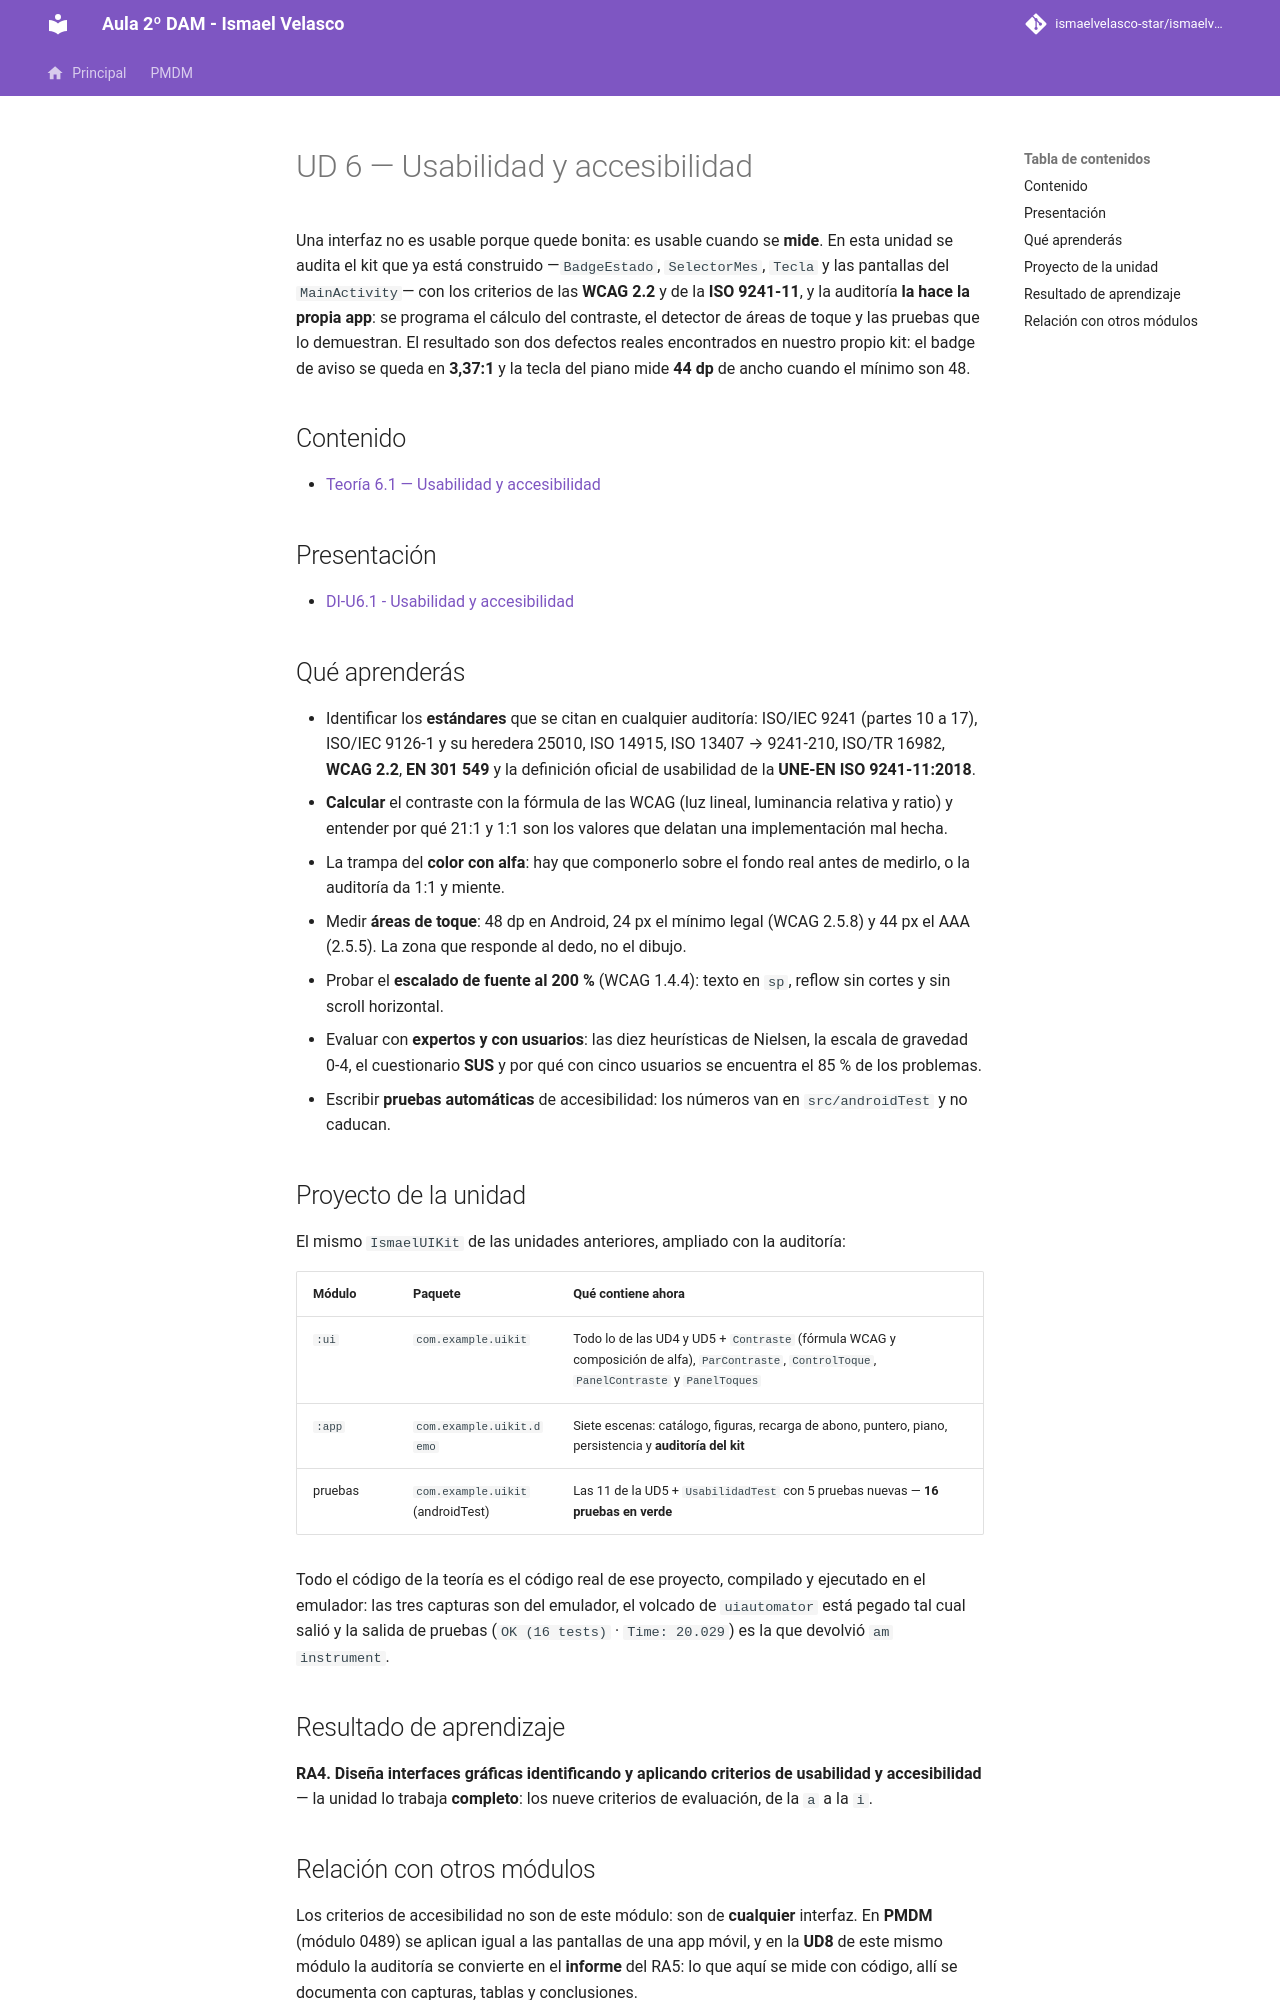

repository: IsmaelAndroid/ismaelvelasco-star.github.io · page: section2/u06/index.html · generator: mkdocs

---
title: "UD 6 - Usabilidad y accesibilidad"
description: "Índice de la unidad 6: los estándares de usabilidad y accesibilidad, el contraste calculado con la fórmula de las WCAG, las áreas de toque de 48 dp, el escalado de fuente al 200 % y las pruebas con expertos y usuarios (RA4 completo)."
authors:
    - Ismael Velasco
date: 2026-10-27
icon: "material/human-wheelchair"
permalink: /di/unidad6/
categories:
    - DI
tags:
    - DI
    - Jetpack Compose
    - usabilidad
    - accesibilidad
    - WCAG
---

# UD 6 — Usabilidad y accesibilidad

Una interfaz no es usable porque quede bonita: es usable cuando se **mide**. En esta unidad se audita el
kit que ya está construido —`BadgeEstado`, `SelectorMes`, `Tecla` y las pantallas del `MainActivity`— con
los criterios de las **WCAG 2.2** y de la **ISO 9241-11**, y la auditoría **la hace la propia app**: se
programa el cálculo del contraste, el detector de áreas de toque y las pruebas que lo demuestran. El
resultado son dos defectos reales encontrados en nuestro propio kit: el badge de aviso se queda en
**3,37:1** y la tecla del piano mide **44 dp** de ancho cuando el mínimo son 48.

## Contenido

- [Teoría 6.1 — Usabilidad y accesibilidad](teoria/DI-U6.1.-UsabilidadYAccesibilidad.md)

## Presentación

- [DI-U6.1 - Usabilidad y accesibilidad](https://revilofe.github.io/slides/section6-di/DI-U6.1.-UsabilidadYAccesibilidad.html)

## Qué aprenderás

- Identificar los **estándares** que se citan en cualquier auditoría: ISO/IEC 9241 (partes 10 a 17),
  ISO/IEC 9126-1 y su heredera 25010, ISO 14915, ISO 13407 → 9241-210, ISO/TR 16982, **WCAG 2.2**,
  **EN 301 549** y la definición oficial de usabilidad de la **UNE-EN ISO 9241-11:2018**.
- **Calcular** el contraste con la fórmula de las WCAG (luz lineal, luminancia relativa y ratio) y
  entender por qué 21:1 y 1:1 son los valores que delatan una implementación mal hecha.
- La trampa del **color con alfa**: hay que componerlo sobre el fondo real antes de medirlo, o la
  auditoría da 1:1 y miente.
- Medir **áreas de toque**: 48 dp en Android, 24 px el mínimo legal (WCAG 2.5.8) y 44 px el AAA (2.5.5).
  La zona que responde al dedo, no el dibujo.
- Probar el **escalado de fuente al 200 %** (WCAG 1.4.4): texto en `sp`, reflow sin cortes y sin scroll
  horizontal.
- Evaluar con **expertos y con usuarios**: las diez heurísticas de Nielsen, la escala de gravedad 0-4,
  el cuestionario **SUS** y por qué con cinco usuarios se encuentra el 85 % de los problemas.
- Escribir **pruebas automáticas** de accesibilidad: los números van en `src/androidTest` y no caducan.

## Proyecto de la unidad

El mismo `IsmaelUIKit` de las unidades anteriores, ampliado con la auditoría:

| Módulo | Paquete | Qué contiene ahora |
| ------ | ------- | ------------------ |
| `:ui` | `com.example.uikit` | Todo lo de las UD4 y UD5 + `Contraste` (fórmula WCAG y composición de alfa), `ParContraste`, `ControlToque`, `PanelContraste` y `PanelToques` |
| `:app` | `com.example.uikit.demo` | Siete escenas: catálogo, figuras, recarga de abono, puntero, piano, persistencia y **auditoría del kit** |
| pruebas | `com.example.uikit` (androidTest) | Las 11 de la UD5 + `UsabilidadTest` con 5 pruebas nuevas — **16 pruebas en verde** |

Todo el código de la teoría es el código real de ese proyecto, compilado y ejecutado en el emulador: las
tres capturas son del emulador, el volcado de `uiautomator` está pegado tal cual salió y la salida de
pruebas (`OK (16 tests)` · `Time: 20.029`) es la que devolvió `am instrument`.

## Resultado de aprendizaje

**RA4. Diseña interfaces gráficas identificando y aplicando criterios de usabilidad y accesibilidad** —
la unidad lo trabaja **completo**: los nueve criterios de evaluación, de la `a` a la `i`.
